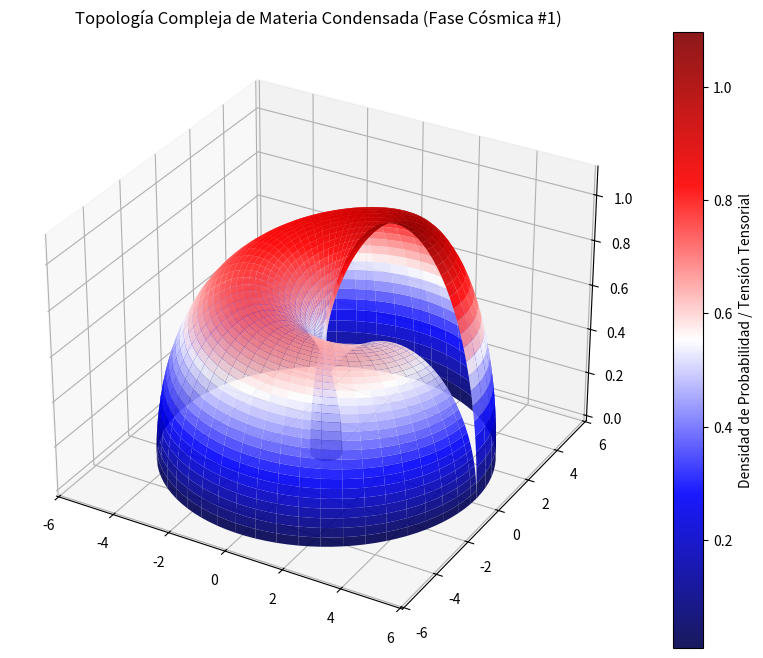

This chart was generated by the following Python code:
%matplotlib inline
# Simulación Cósmica: Materia Condensada - Variante 1
import numpy as np
import matplotlib.pyplot as plt
from mpl_toolkits.mplot3d import Axes3D

# Parámetros Físicos Cuánticos/Relativistas
alpha = 2.405
beta = 2.906
gamma = 1.104

u = np.linspace(0, 2 * np.pi, 100)
v = np.linspace(0, np.pi, 100)
U, V = np.meshgrid(u, v)

# Topología Espacio-Temporal Avanzada (Fase Cósmica)
X = (alpha + beta * np.cos(V)) * np.cos(U)
Y = (alpha + beta * np.cos(V)) * np.sin(U)
Z = gamma * np.sin(V) * np.exp(-U/10)

fig = plt.figure(figsize=(12, 8))
ax = fig.add_subplot(111, projection='3d')
surf = ax.plot_surface(X, Y, Z, cmap='seismic', edgecolor='none', alpha=0.9)

fig.colorbar(surf, ax=ax, label='Densidad de Probabilidad / Tensión Tensorial')
plt.title(r'Topología Compleja de Materia Condensada (Fase Cósmica #1)')
plt.show()
